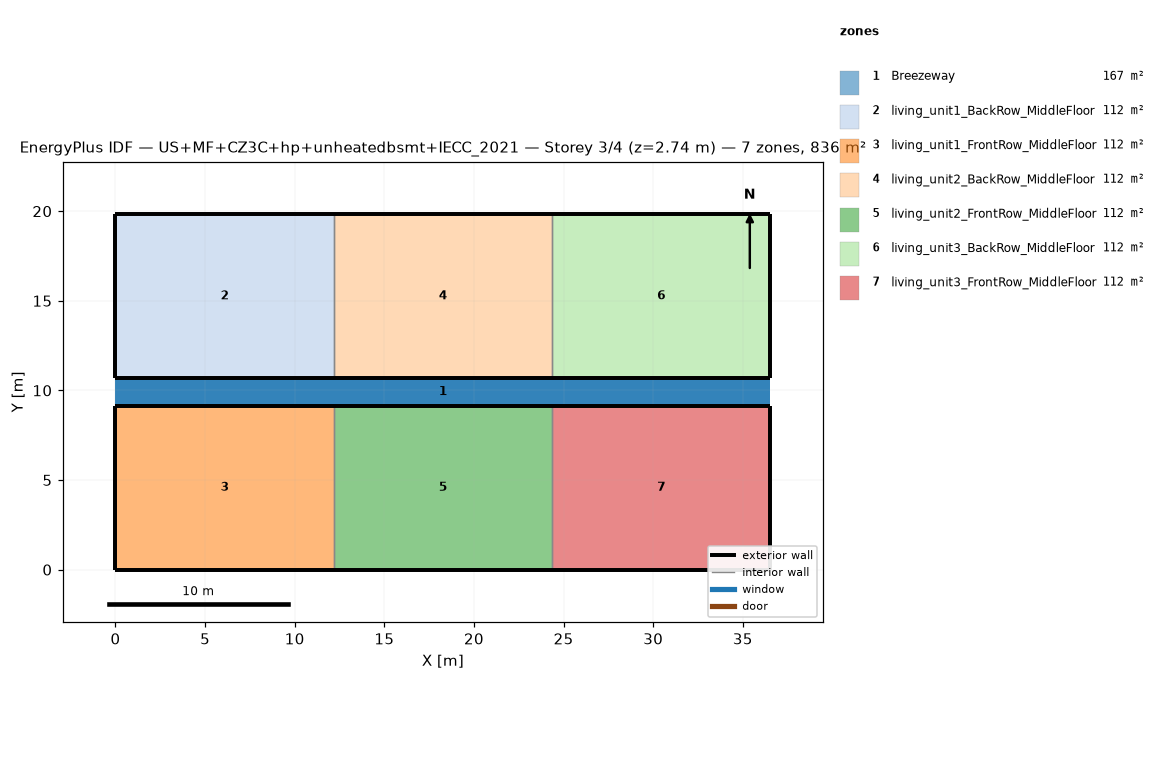
=== STOREY PLAN SPEC (per zone: floor XY polygon, exterior-wall plan segments, windows/doors) ===
zone 1: Breezeway  (167.0 m²)
  floor: (36.54, 9.16) (0.00, 9.16) (0.00, 10.68) (36.54, 10.68)
  floor: (36.54, 9.16) (0.00, 9.16) (0.00, 10.68) (36.54, 10.68)
  floor: (36.54, 9.16) (0.00, 9.16) (0.00, 10.68) (36.54, 10.68)
zone 2: living_unit1_BackRow_MiddleFloor  (111.5 m²)
  floor: (12.18, 10.68) (0.00, 10.68) (0.00, 19.84) (12.18, 19.84)
  exterior wall: (0.00, 10.68) – (12.18, 10.68)  [12.2 m]
  exterior wall: (12.18, 19.84) – (0.00, 19.84)  [12.2 m]
  exterior wall: (0.00, 19.84) – (0.00, 10.68)  [9.2 m]
  interior walls: 1
zone 3: living_unit1_FrontRow_MiddleFloor  (111.5 m²)
  floor: (12.18, 0.00) (0.00, 0.00) (0.00, 9.16) (12.18, 9.16)
  exterior wall: (0.00, 0.00) – (12.18, 0.00)  [12.2 m]
  exterior wall: (12.18, 9.16) – (0.00, 9.16)  [12.2 m]
  exterior wall: (0.00, 9.16) – (0.00, 0.00)  [9.2 m]
  interior walls: 1
zone 4: living_unit2_BackRow_MiddleFloor  (111.5 m²)
  floor: (24.36, 10.68) (12.18, 10.68) (12.18, 19.84) (24.36, 19.84)
  exterior wall: (12.18, 10.68) – (24.36, 10.68)  [12.2 m]
  exterior wall: (24.36, 19.84) – (12.18, 19.84)  [12.2 m]
  interior walls: 2
zone 5: living_unit2_FrontRow_MiddleFloor  (111.5 m²)
  floor: (24.36, 0.00) (12.18, 0.00) (12.18, 9.16) (24.36, 9.16)
  exterior wall: (12.18, 0.00) – (24.36, 0.00)  [12.2 m]
  exterior wall: (24.36, 9.16) – (12.18, 9.16)  [12.2 m]
  interior walls: 2
zone 6: living_unit3_BackRow_MiddleFloor  (111.5 m²)
  floor: (36.54, 10.68) (24.36, 10.68) (24.36, 19.84) (36.54, 19.84)
  exterior wall: (24.36, 10.68) – (36.54, 10.68)  [12.2 m]
  exterior wall: (36.54, 10.68) – (36.54, 19.84)  [9.2 m]
  exterior wall: (36.54, 19.84) – (24.36, 19.84)  [12.2 m]
  interior walls: 1
zone 7: living_unit3_FrontRow_MiddleFloor  (111.5 m²)
  floor: (36.54, 0.00) (24.36, 0.00) (24.36, 9.16) (36.54, 9.16)
  exterior wall: (24.36, 0.00) – (36.54, 0.00)  [12.2 m]
  exterior wall: (36.54, 0.00) – (36.54, 9.16)  [9.2 m]
  exterior wall: (36.54, 9.16) – (24.36, 9.16)  [12.2 m]
  interior walls: 1

=== DERIVED (storey summary) ===
Building: US+MF+CZ3C+hp+unheatedbsmt+IECC_2021
Storey: 3 of 4  (floor level z = 2.74 m)
Storey gross floor area: 836.2 m²
Zones on this storey: 7
  - Breezeway: floor 167.0 m²
  - living_unit1_BackRow_MiddleFloor: floor 111.5 m²; exterior wall 33.5 m (86.9 m²); WWR 0.0%
  - living_unit1_FrontRow_MiddleFloor: floor 111.5 m²; exterior wall 33.5 m (86.9 m²); WWR 0.0%
  - living_unit2_BackRow_MiddleFloor: floor 111.5 m²; exterior wall 24.4 m (63.1 m²); WWR 0.0%
  - living_unit2_FrontRow_MiddleFloor: floor 111.5 m²; exterior wall 24.4 m (63.1 m²); WWR 0.0%
  - living_unit3_BackRow_MiddleFloor: floor 111.5 m²; exterior wall 33.5 m (86.9 m²); WWR 0.0%
  - living_unit3_FrontRow_MiddleFloor: floor 111.5 m²; exterior wall 33.5 m (86.9 m²); WWR 0.0%
Zone adjacency (shared interzone walls):
  - living_unit1_BackRow_MiddleFloor ↔ living_unit2_BackRow_MiddleFloor
  - living_unit1_FrontRow_MiddleFloor ↔ living_unit2_FrontRow_MiddleFloor
  - living_unit2_BackRow_MiddleFloor ↔ living_unit3_BackRow_MiddleFloor
  - living_unit2_FrontRow_MiddleFloor ↔ living_unit3_FrontRow_MiddleFloor